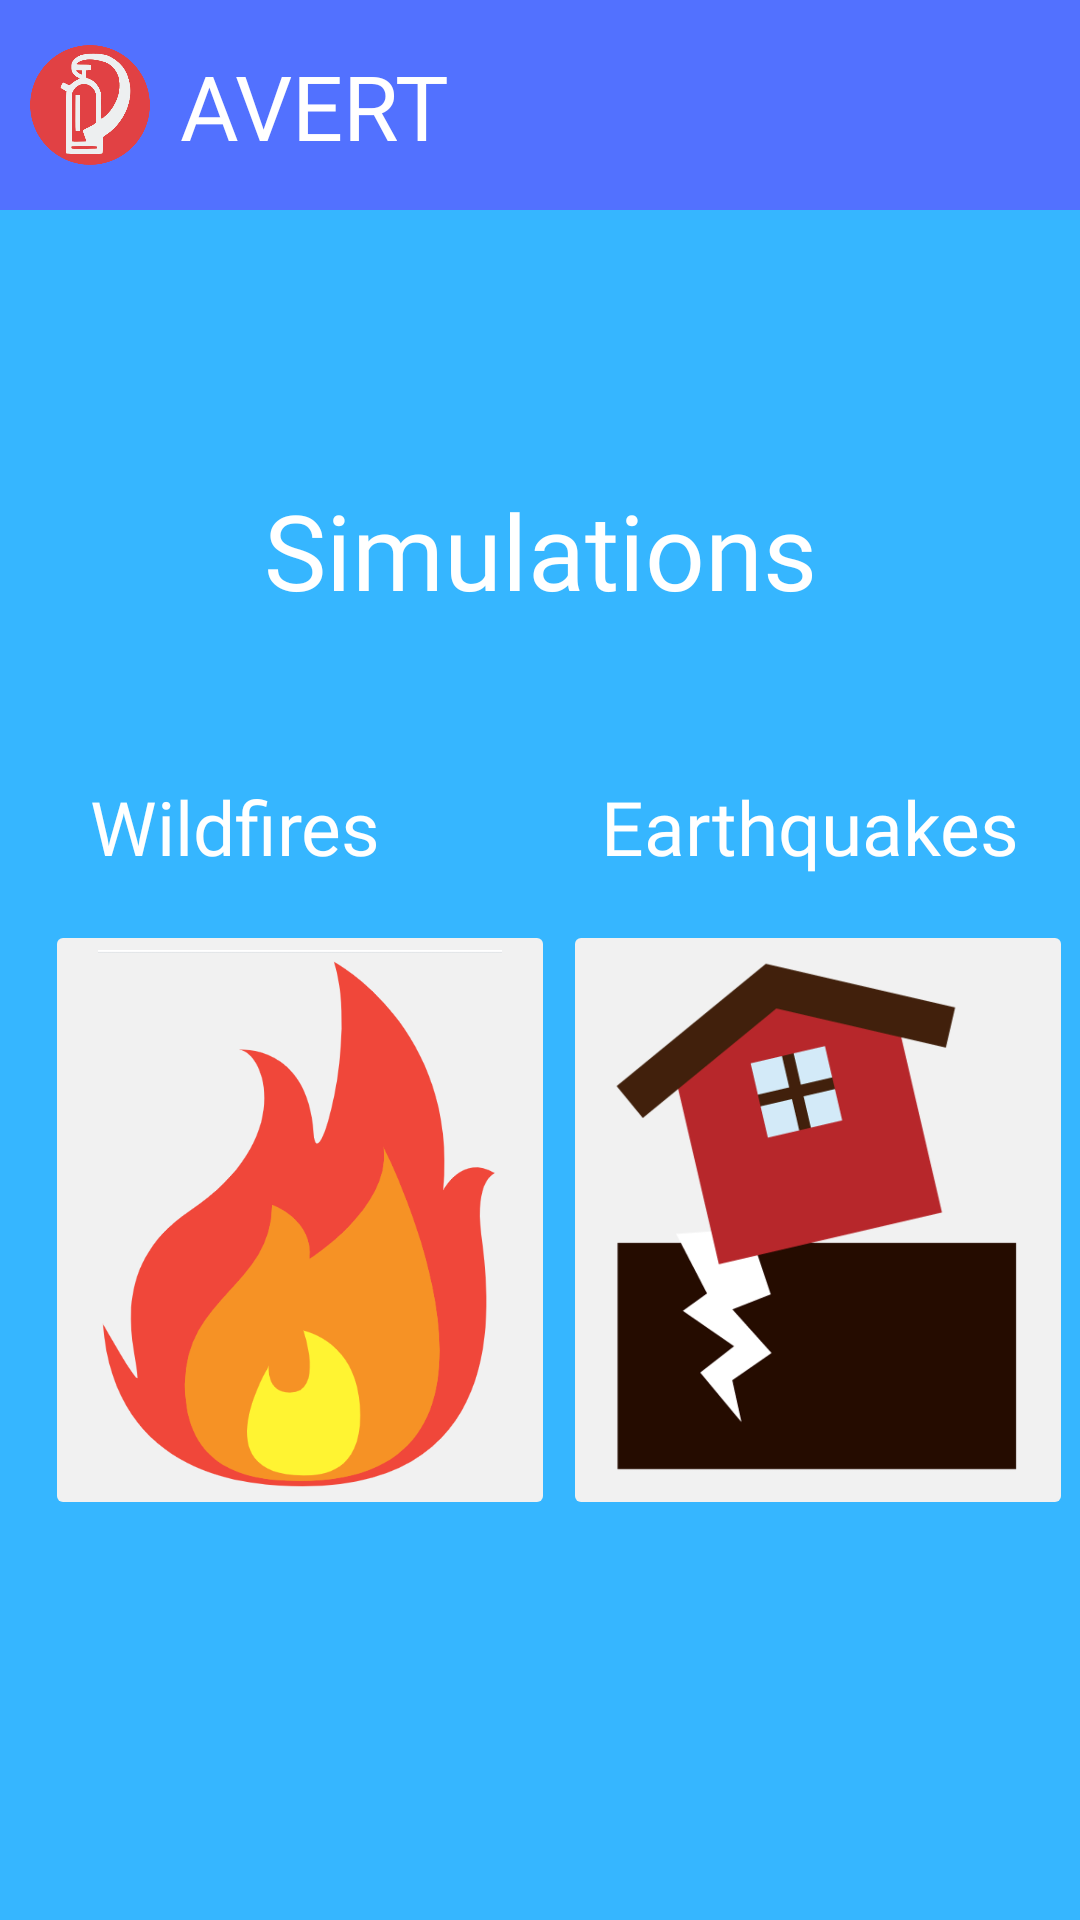

The Android layout XML behind this screen, and the referenced resources:
<!-- AndroidManifest.xml: application theme AppTheme -->
<!-- res/layout/activity_simulation.xml -->
<?xml version="1.0" encoding="utf-8"?>
<androidx.constraintlayout.widget.ConstraintLayout xmlns:android="http://schemas.android.com/apk/res/android"
    xmlns:app="http://schemas.android.com/apk/res-auto"
    xmlns:tools="http://schemas.android.com/tools"
    android:id="@+id/linearLayout"
    android:layout_width="match_parent"
    android:layout_height="match_parent"
    android:background="@color/lightBlue"
    android:gravity="center">

    <View
        android:id="@+id/myRectangleView"
        android:layout_width="420dp"
        android:layout_height="70dp"
        android:background="@drawable/rectangle"
        android:backgroundTint="@color/blue"
        app:layout_constraintStart_toStartOf="parent"
        app:layout_constraintTop_toTopOf="parent" />

    <TextView
        android:id="@+id/textView5"
        android:layout_width="wrap_content"
        android:layout_height="wrap_content"
        android:layout_marginStart="60dp"
        android:fontFamily="@font/archive"
        android:text="AVERT"
        android:textAllCaps="false"
        android:textColor="@android:color/white"
        android:textSize="30sp"
        app:layout_constraintBottom_toBottomOf="@+id/myRectangleView"
        app:layout_constraintStart_toStartOf="parent"
        app:layout_constraintTop_toTopOf="@id/myRectangleView" />

    <ImageButton
        android:id="@+id/home_simulations"
        android:layout_width="40dp"
        android:layout_height="40dp"
        android:adjustViewBounds="true"
        android:background="#00FFFFFF"
        android:scaleType="fitCenter"
        app:layout_constraintBottom_toBottomOf="@+id/myRectangleView"
        app:layout_constraintEnd_toStartOf="@+id/textView5"
        app:layout_constraintStart_toStartOf="parent"
        app:layout_constraintTop_toTopOf="@+id/myRectangleView"
        app:srcCompat="@drawable/logo" />

    <TextView
        android:id="@+id/simulation_title"
        android:layout_width="wrap_content"
        android:layout_height="wrap_content"
        android:layout_marginTop="160dp"
        android:fontFamily="@font/leaguespartan"
        android:text="Simulations"
        android:textColor="@android:color/white"
        android:textSize="35sp"
        app:layout_constraintEnd_toEndOf="parent"
        app:layout_constraintStart_toStartOf="parent"
        app:layout_constraintTop_toTopOf="parent" />

    <TextView
        android:id = "@+id/wildfire_button_title"
        android:layout_width="wrap_content"
        android:layout_height="wrap_content"
        android:layout_marginTop="52dp"
        android:layout_marginLeft="30dp"
        android:fontFamily="@font/josefinsansreg"
        android:text="@string/wildfire_button"
        android:textColor="@android:color/white"
        android:textSize="25sp"
        app:layout_constraintStart_toStartOf="parent"
        app:layout_constraintTop_toBottomOf="@+id/simulation_title" />

    <ImageButton
        android:id="@+id/wildfire_button"
        android:layout_width="170dp"
        android:layout_height="200dp"
        android:layout_marginTop="100dp"
        android:layout_marginLeft="15dp"
        android:backgroundTint="@color/lightGrey"
        android:src = "@drawable/fire"
        android:scaleType="fitCenter"
        app:layout_constraintStart_toStartOf="parent"
        app:layout_constraintTop_toBottomOf="@+id/simulation_title" />

    <TextView
        android:id="@+id/earthquake_button_title"
        android:layout_width="wrap_content"
        android:layout_height="wrap_content"
        android:layout_marginTop="52dp"
        android:layout_marginRight="20dp"
        android:fontFamily="@font/josefinsansreg"
        android:text="@string/earthquake_button"
        android:textColor="@android:color/white"
        android:textSize="25sp"
        app:layout_constraintEnd_toEndOf="parent"
        app:layout_constraintTop_toBottomOf="@+id/simulation_title" />

    <ImageButton
        android:id="@+id/earthquake_button"
        android:layout_width="170dp"
        android:layout_height="200dp"
        android:layout_marginTop="100dp"
        android:backgroundTint="@color/lightGrey"
        android:scaleType="fitCenter"
        android:src = "@drawable/earthquake"
        app:layout_constraintEnd_toEndOf="parent"
        app:layout_constraintStart_toEndOf="@+id/wildfire_button"
        app:layout_constraintTop_toBottomOf="@+id/simulation_title" />
</androidx.constraintlayout.widget.ConstraintLayout>
<!-- resources referenced by this layout -->
<resources>
  <color name="blue">#5271ff</color>
  <color name="lightBlue">#36b6ff</color>
  <color name="lightGrey">#f1f1f1</color>
  <!-- drawable earthquake: png bitmap (drawable, 106688 bytes) -->
  <!-- drawable fire: png bitmap (drawable, 26107 bytes) -->
  <!-- drawable logo: png bitmap (drawable, 23331 bytes) -->
  <!-- drawable rectangle (drawable) -->
  <?xml version="1.0" encoding="utf-8"?>
  <shape
      xmlns:android="http://schemas.android.com/apk/res/android"
      android:shape="rectangle" >
  
      <size
          android:width="10dp"
          android:height="1dp" />
  
      <solid
          android:color="@color/lightBlue" />
  
  </shape>
  <string name="earthquake_button">Earthquakes</string>
  <string name="wildfire_button">Wildfires</string>
  <style name="AppTheme" parent="Theme.AppCompat.Light.NoActionBar">
          
          <item name="colorPrimary">@color/colorPrimary</item>
          <item name="colorPrimaryDark">@color/colorPrimaryDark</item>
          <item name="colorAccent">@color/colorAccent</item>
      </style>
  <color name="colorPrimary">#6200EE</color>
  <color name="colorPrimaryDark">#3700B3</color>
  <color name="colorAccent">#03DAC5</color>
</resources>
